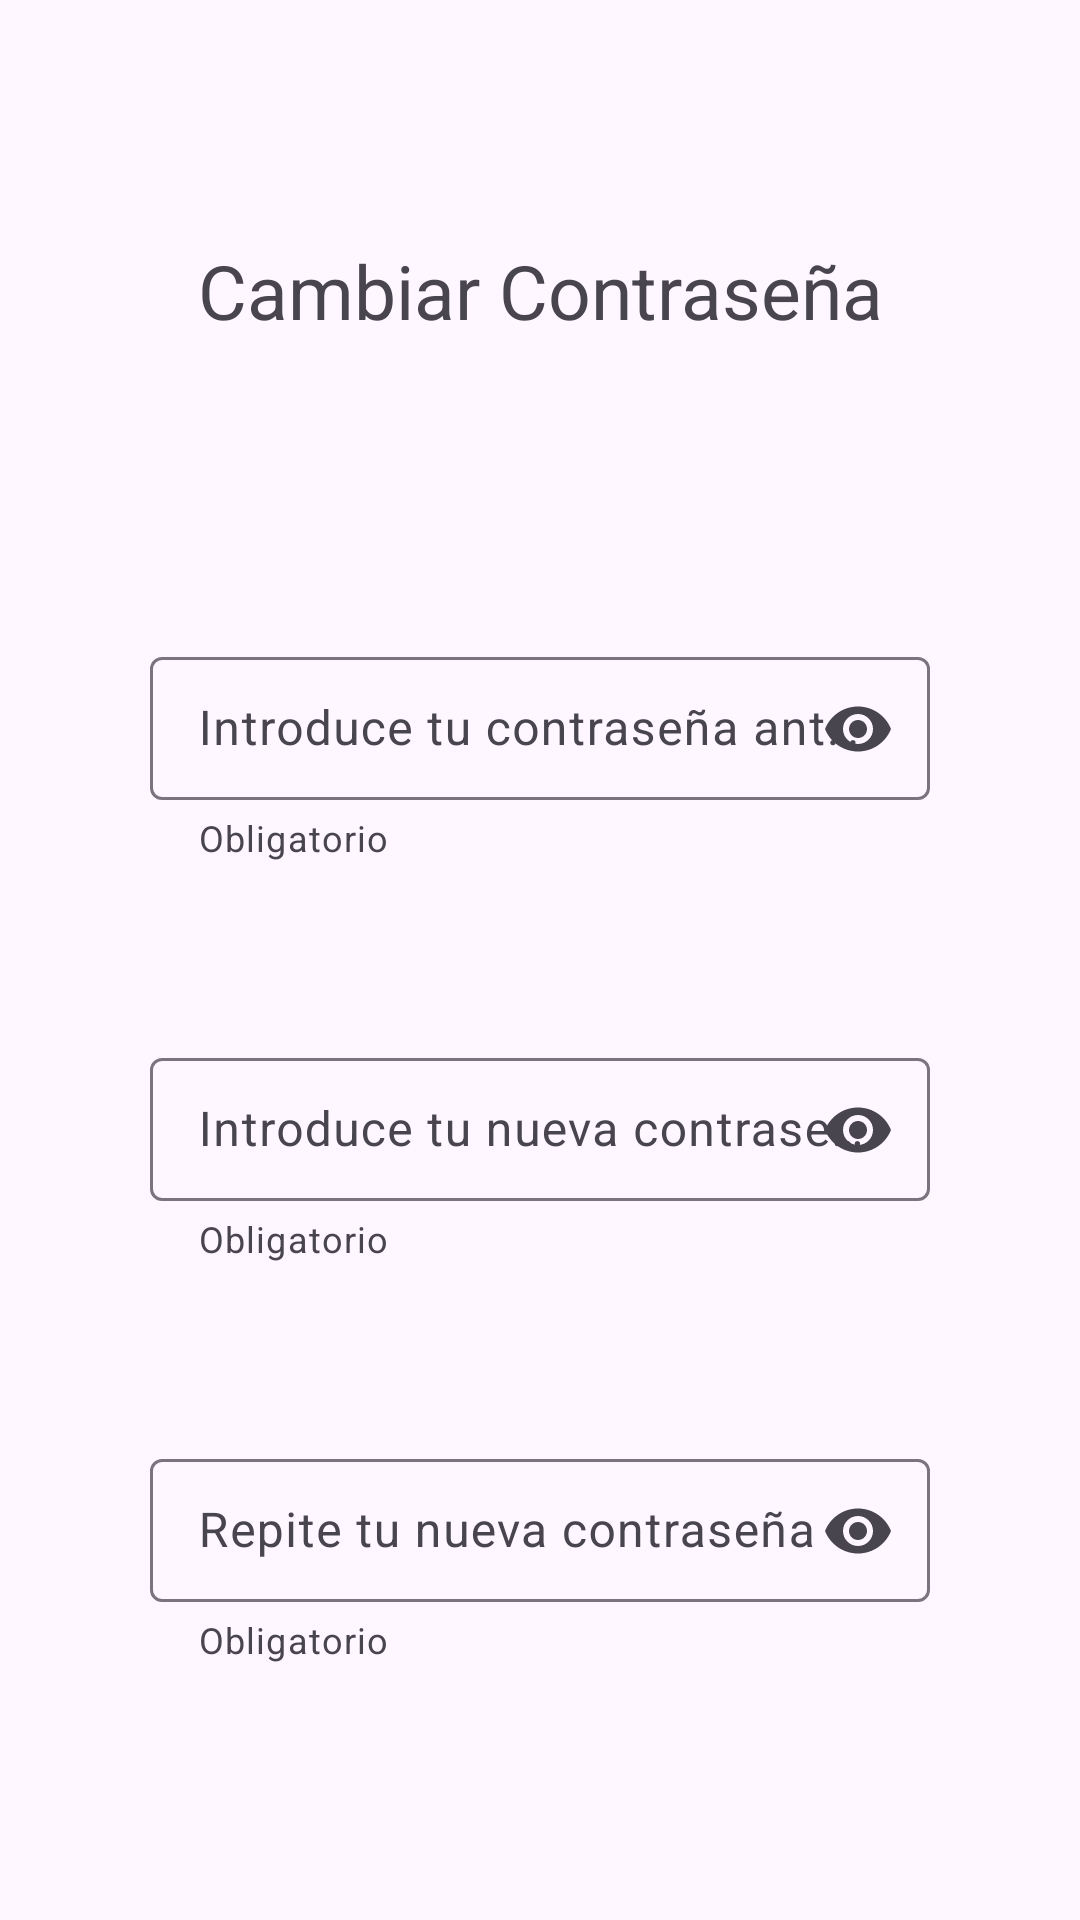

Here is an Android app screen rendered from its layout file. Give the layout XML and the strings, colors and styles it references.
<!-- AndroidManifest.xml: application theme Theme.Bancoanmosu -->
<!-- res/layout/activity_change_pass.xml -->
<?xml version="1.0" encoding="utf-8"?>
<androidx.constraintlayout.widget.ConstraintLayout xmlns:android="http://schemas.android.com/apk/res/android"
    xmlns:app="http://schemas.android.com/apk/res-auto"
    xmlns:tools="http://schemas.android.com/tools"
    android:layout_width="match_parent"
    android:layout_height="match_parent"
    tools:context=".LoginActivity">

    <TextView
        android:id="@+id/titulo"
        android:layout_width="0dp"
        android:layout_height="wrap_content"
        app:layout_constraintTop_toTopOf="parent"
        app:layout_constraintStart_toStartOf="parent"
        app:layout_constraintEnd_toEndOf="parent"
        android:layout_marginStart="50dp"
        android:layout_marginEnd="50dp"
        android:layout_marginTop="80dp"
        android:text="Cambiar Contraseña"
        android:gravity="center_horizontal"
        android:textSize="25dp"
        />

    <com.google.android.material.textfield.TextInputLayout
        android:id="@+id/contAnterio"
        android:layout_width="0dp"
        android:layout_height="wrap_content"
        tools:ignore="MissingConstraints"
        app:layout_constraintTop_toBottomOf="@+id/titulo"
        app:layout_constraintStart_toStartOf="parent"
        app:helperText="@string/obligatorio"
        app:layout_constraintEnd_toEndOf="parent"
        android:layout_marginTop="100dp"
        android:layout_marginStart="50dp"
        app:endIconMode="password_toggle"
        android:layout_marginEnd="50dp"
        android:hint="Introduce tu contraseña anterior"
        style="@style/Widget.Material3.TextInputLayout.OutlinedBox.Dense">


        <com.google.android.material.textfield.TextInputEditText
            android:id="@+id/txtContAnt"
            android:layout_width="match_parent"
            android:layout_height="wrap_content"
            android:inputType="textPassword"/>



    </com.google.android.material.textfield.TextInputLayout>

    <com.google.android.material.textfield.TextInputLayout
        android:id="@+id/contNueva"
        android:layout_width="0dp"
        android:layout_height="wrap_content"
        tools:ignore="MissingConstraints"
        app:layout_constraintTop_toBottomOf="@+id/contAnterio"
        app:layout_constraintStart_toStartOf="parent"
        app:helperText="@string/obligatorio"
        app:layout_constraintEnd_toEndOf="parent"
        android:layout_marginTop="60dp"
        app:endIconMode="password_toggle"
        android:layout_marginStart="50dp"
        android:layout_marginEnd="50dp"
        android:hint="Introduce tu nueva contraseña"
        style="@style/Widget.Material3.TextInputLayout.OutlinedBox.Dense">


        <com.google.android.material.textfield.TextInputEditText
            android:id="@+id/txtContNueva"
            android:layout_width="match_parent"
            android:layout_height="wrap_content"
            android:inputType="textPassword"/>/>



    </com.google.android.material.textfield.TextInputLayout>



    <com.google.android.material.textfield.TextInputLayout
        android:id="@+id/contNuevaRepe"
        style="@style/Widget.Material3.TextInputLayout.OutlinedBox.Dense"
        android:layout_width="0dp"
        android:layout_height="wrap_content"
        tools:ignore="MissingConstraints"
        app:endIconMode="password_toggle"
        app:helperText="@string/obligatorio"
        app:layout_constraintTop_toBottomOf="@+id/contNueva"
        app:layout_constraintStart_toStartOf="parent"
        android:hint="Repite tu nueva contraseña"
        app:layout_constraintEnd_toEndOf="parent"
        android:layout_marginStart="50dp"
        android:layout_marginEnd="50dp"
        android:layout_marginTop="60dp">

        <com.google.android.material.textfield.TextInputEditText
            android:id="@+id/txtpass"
            android:layout_width="match_parent"
            android:layout_height="wrap_content"
            android:inputType="textPassword"/>


    </com.google.android.material.textfield.TextInputLayout>

    <com.google.android.material.button.MaterialButton
        android:id="@+id/enviar"
        android:layout_width="0dp"
        android:layout_height="wrap_content"
        tools:ignore="MissingConstraints"
        app:layout_constraintTop_toBottomOf="@+id/contNuevaRepe"
        app:layout_constraintStart_toStartOf="parent"
        app:layout_constraintEnd_toEndOf="@+id/guideline2"
        android:layout_marginStart="50dp"
        android:layout_marginEnd="20dp"
        android:layout_marginTop="90dp"
        android:text="@string/Enviar"/>

    <com.google.android.material.button.MaterialButton
        android:id="@+id/salir"
        android:layout_width="0dp"
        android:layout_height="wrap_content"
        tools:ignore="MissingConstraints"
        app:layout_constraintTop_toBottomOf="@+id/contNuevaRepe"
        app:layout_constraintStart_toStartOf="@id/guideline2"
        app:layout_constraintEnd_toEndOf="parent"
        android:layout_marginStart="20dp"
        android:layout_marginEnd="50dp"
        android:layout_marginTop="90dp"
        android:text="@string/Salir"/>

    <androidx.constraintlayout.widget.Guideline
        android:id="@+id/guideline2"
        android:layout_width="wrap_content"
        android:layout_height="wrap_content"
        android:orientation="vertical"
        app:layout_constraintGuide_percent="0.5" />


</androidx.constraintlayout.widget.ConstraintLayout>
<!-- resources referenced by this layout -->
<resources>
  <string name="Enviar">Enviar</string>
  <string name="Salir">Salir</string>
  <string name="obligatorio">Obligatorio</string>
  <style name="Theme.Bancoanmosu" parent="Base.Theme.Bancoanmosu" />
  <style name="Base.Theme.Bancoanmosu" parent="Theme.Material3.DayNight.NoActionBar">
          
          
      </style>
</resources>
